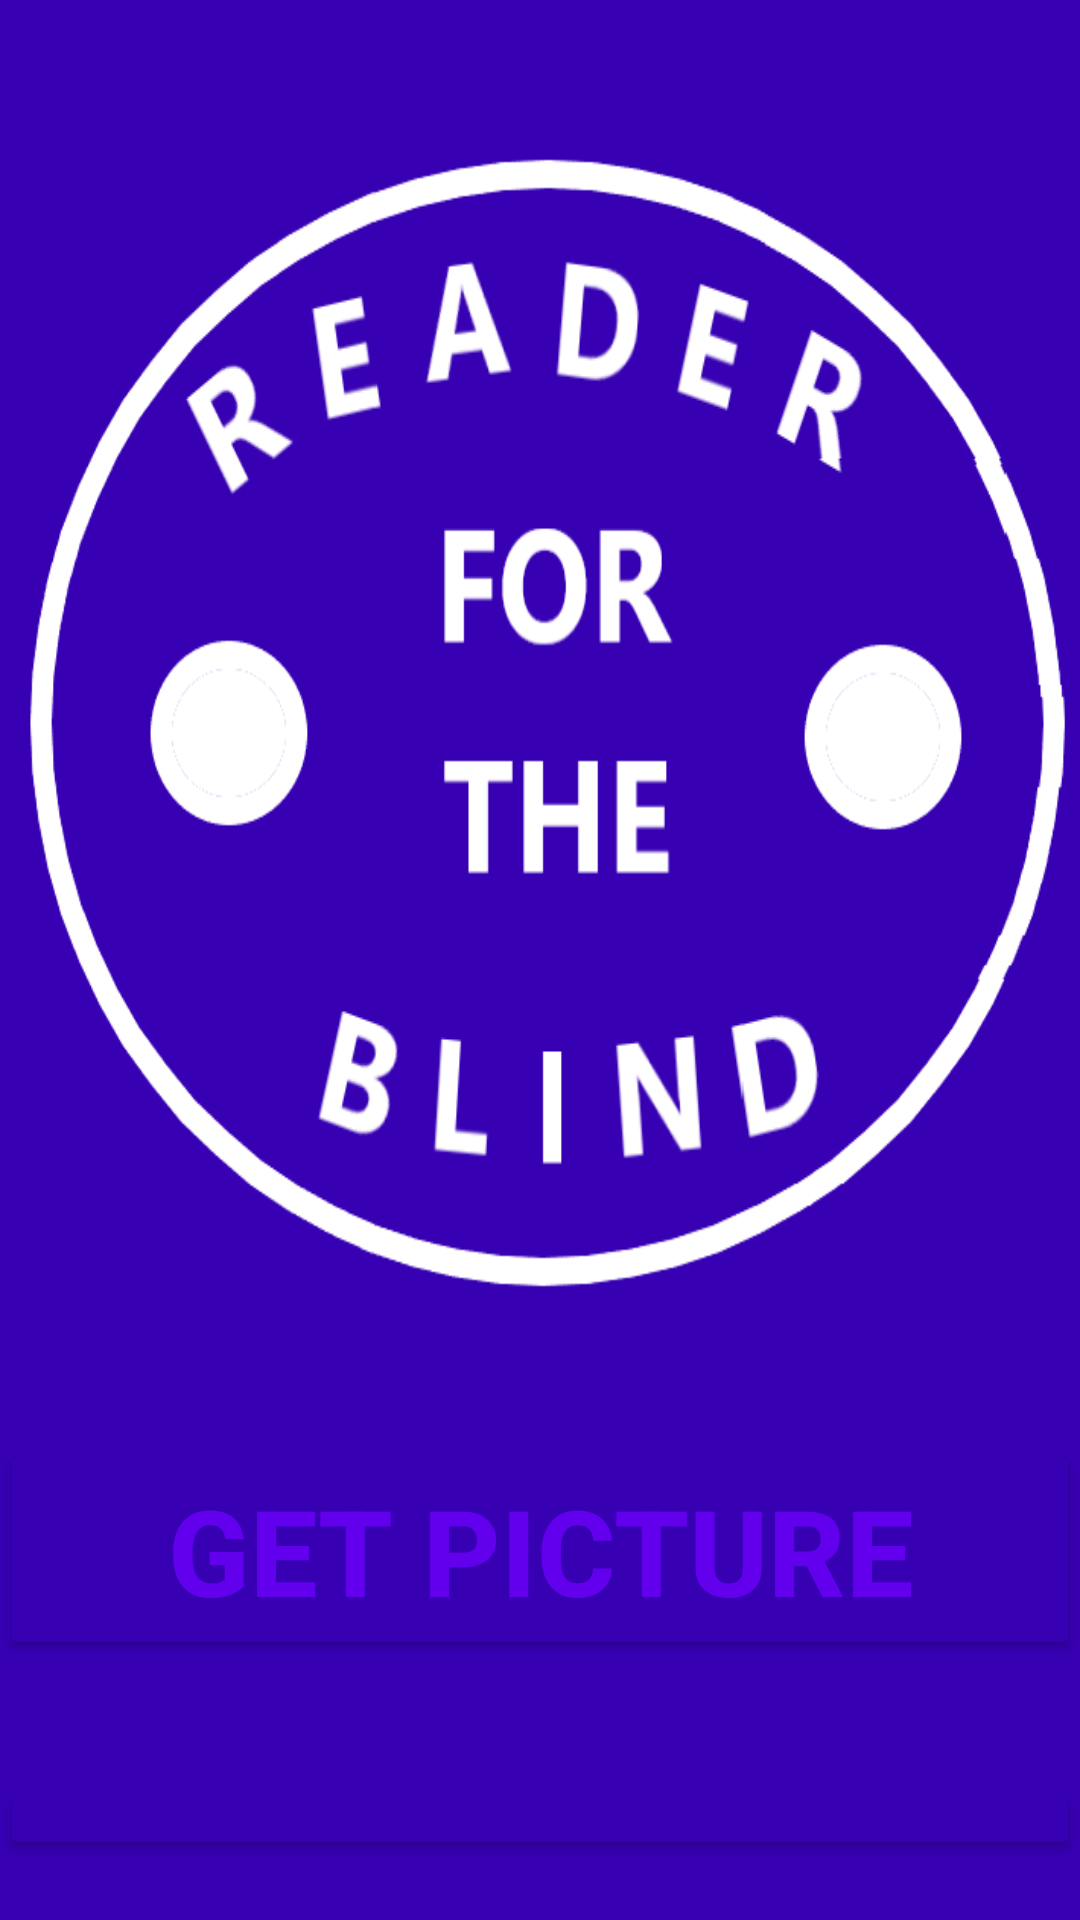

Reconstruct the res/layout file that produces this screen, plus the resources it refers to.
<!-- AndroidManifest.xml: application theme Theme.ReaderForTheBlindv2 -->
<!-- res/layout/activity_main.xml -->
<?xml version="1.0" encoding="utf-8"?>
<LinearLayout xmlns:android="http://schemas.android.com/apk/res/android"
    xmlns:app="http://schemas.android.com/apk/res-auto"
    xmlns:tools="http://schemas.android.com/tools"
    android:layout_width="match_parent"
    android:layout_height="match_parent"
    android:orientation="vertical"
    android:background="@color/colorPrimaryDark"
    tools:context=".MainActivity">

    <ImageView
        android:id="@+id/logo"
        android:layout_width="wrap_content"
        android:layout_height="400dp"
        android:layout_marginTop="40dp"
        android:layout_marginBottom="20dp"
        android:src="@drawable/logo"
        app:tint="@color/white"
        android:scaleType="fitXY"
        android:visibility="visible"
        />

    <Button
        android:id="@+id/capture_image"
        android:layout_width="match_parent"
        android:layout_height="wrap_content"
        android:layout_marginBottom="20dp"
        android:layout_marginTop="20dp"
        android:backgroundTint="@color/colorPrimaryDark"
        android:textColor="@color/colorPrimary"
        android:textStyle="bold"
        android:textSize="40sp"
        android:text="@string/picture" />

    <Button
        android:id="@+id/settings_button"
        android:layout_width="match_parent"
        android:layout_height="wrap_content"
        android:layout_marginBottom="20dp"
        android:layout_marginTop="20dp"
        android:layout_gravity="bottom"
        android:backgroundTint="@color/colorPrimaryDark"
        android:textColor="@color/colorPrimary"
        android:textStyle="bold"
        android:textSize="40sp"
        android:text="@string/settings"/>

</LinearLayout>
<!-- resources referenced by this layout -->
<resources>
  <!-- drawable logo: png bitmap (drawable, 36627 bytes) -->
  <string name="picture">GET PICTURE</string>
  <string name="settings">SETTINGS</string>
  <style name="Theme.ReaderForTheBlindv2" parent="Theme.MaterialComponents.DayNight.DarkActionBar">
          
          <item name="colorPrimary">@color/black</item>
          <item name="colorPrimaryVariant">@color/black</item>
          <item name="colorOnPrimary">@color/white</item>
          
          <item name="colorSecondary">@color/teal_200</item>
          <item name="colorSecondaryVariant">@color/teal_700</item>
          <item name="colorOnSecondary">@color/black</item>
          
          <item name="android:statusBarColor" tools:targetApi="l">?attr/colorPrimaryVariant</item>
          
      </style>
  <!-- not gathered from this repository: default colours our renderer supplied (Android Studio template values) -->
  <color name="teal_200">#FF03DAC5</color>
  <color name="teal_700">#FF018786</color>
  <color name="black">#FF000000</color>
  <color name="white">#FFFFFFFF</color>
  <color name="colorPrimary">#FF6200EE</color>
  <color name="colorPrimaryDark">#FF3700B3</color>
</resources>
